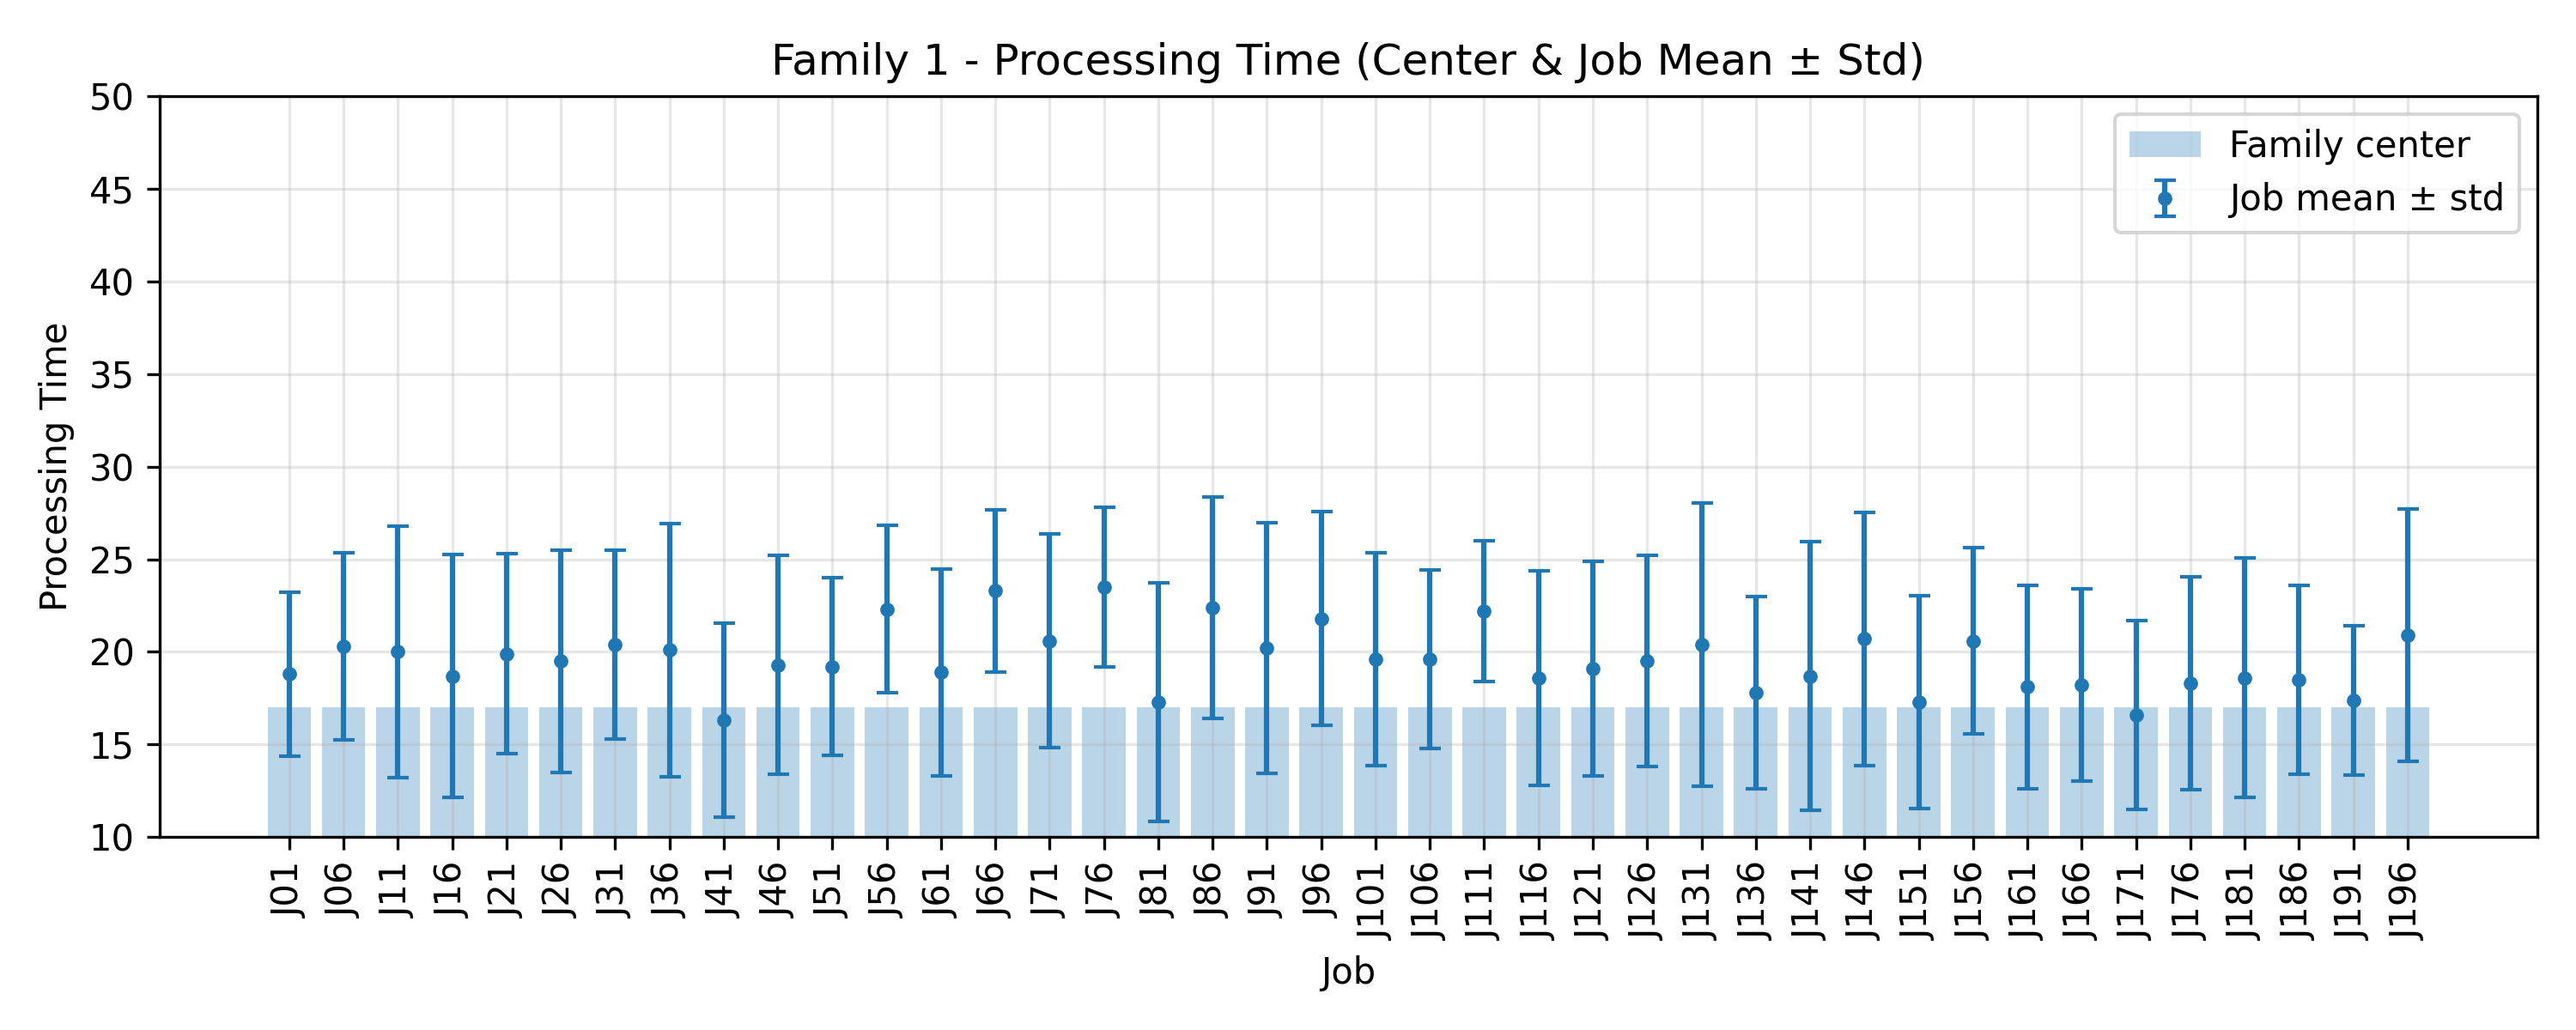

Source data for this figure (header and first rows):
JobIndex, JobCode, MeanProcessingTime, StdProcessingTime, FamilyCenter
1, J01, 18.8, 4.423, 17.0
6, J06, 20.3, 5.041, 17.0
11, J11, 20.0, 6.797, 17.0
16, J16, 18.7, 6.558, 17.0
21, J21, 19.9, 5.394, 17.0
26, J26, 19.5, 6.004, 17.0
31, J31, 20.4, 5.103, 17.0
36, J36, 20.1, 6.833, 17.0
41, J41, 16.3, 5.235, 17.0
46, J46, 19.3, 5.9, 17.0
51, J51, 19.2, 4.792, 17.0
56, J56, 22.3, 4.518, 17.0
61, J61, 18.9, 5.576, 17.0
66, J66, 23.3, 4.383, 17.0
71, J71, 20.6, 5.748, 17.0
76, J76, 23.5, 4.319, 17.0
81, J81, 17.3, 6.435, 17.0
86, J86, 22.4, 5.97, 17.0
91, J91, 20.2, 6.765, 17.0
96, J96, 21.8, 5.776, 17.0
101, J101, 19.6, 5.748, 17.0
106, J106, 19.6, 4.821, 17.0
111, J111, 22.2, 3.816, 17.0
116, J116, 18.6, 5.8, 17.0
121, J121, 19.1, 5.787, 17.0
126, J126, 19.5, 5.696, 17.0
131, J131, 20.4, 7.632, 17.0
136, J136, 17.8, 5.192, 17.0
141, J141, 18.7, 7.267, 17.0
146, J146, 20.7, 6.827, 17.0
151, J151, 17.3, 5.745, 17.0
156, J156, 20.6, 5.024, 17.0
161, J161, 18.1, 5.485, 17.0
166, J166, 18.2, 5.192, 17.0
171, J171, 16.6, 5.083, 17.0
176, J176, 18.3, 5.745, 17.0
181, J181, 18.6, 6.453, 17.0
186, J186, 18.5, 5.104, 17.0
191, J191, 17.4, 4.03, 17.0
196, J196, 20.9, 6.818, 17.0
